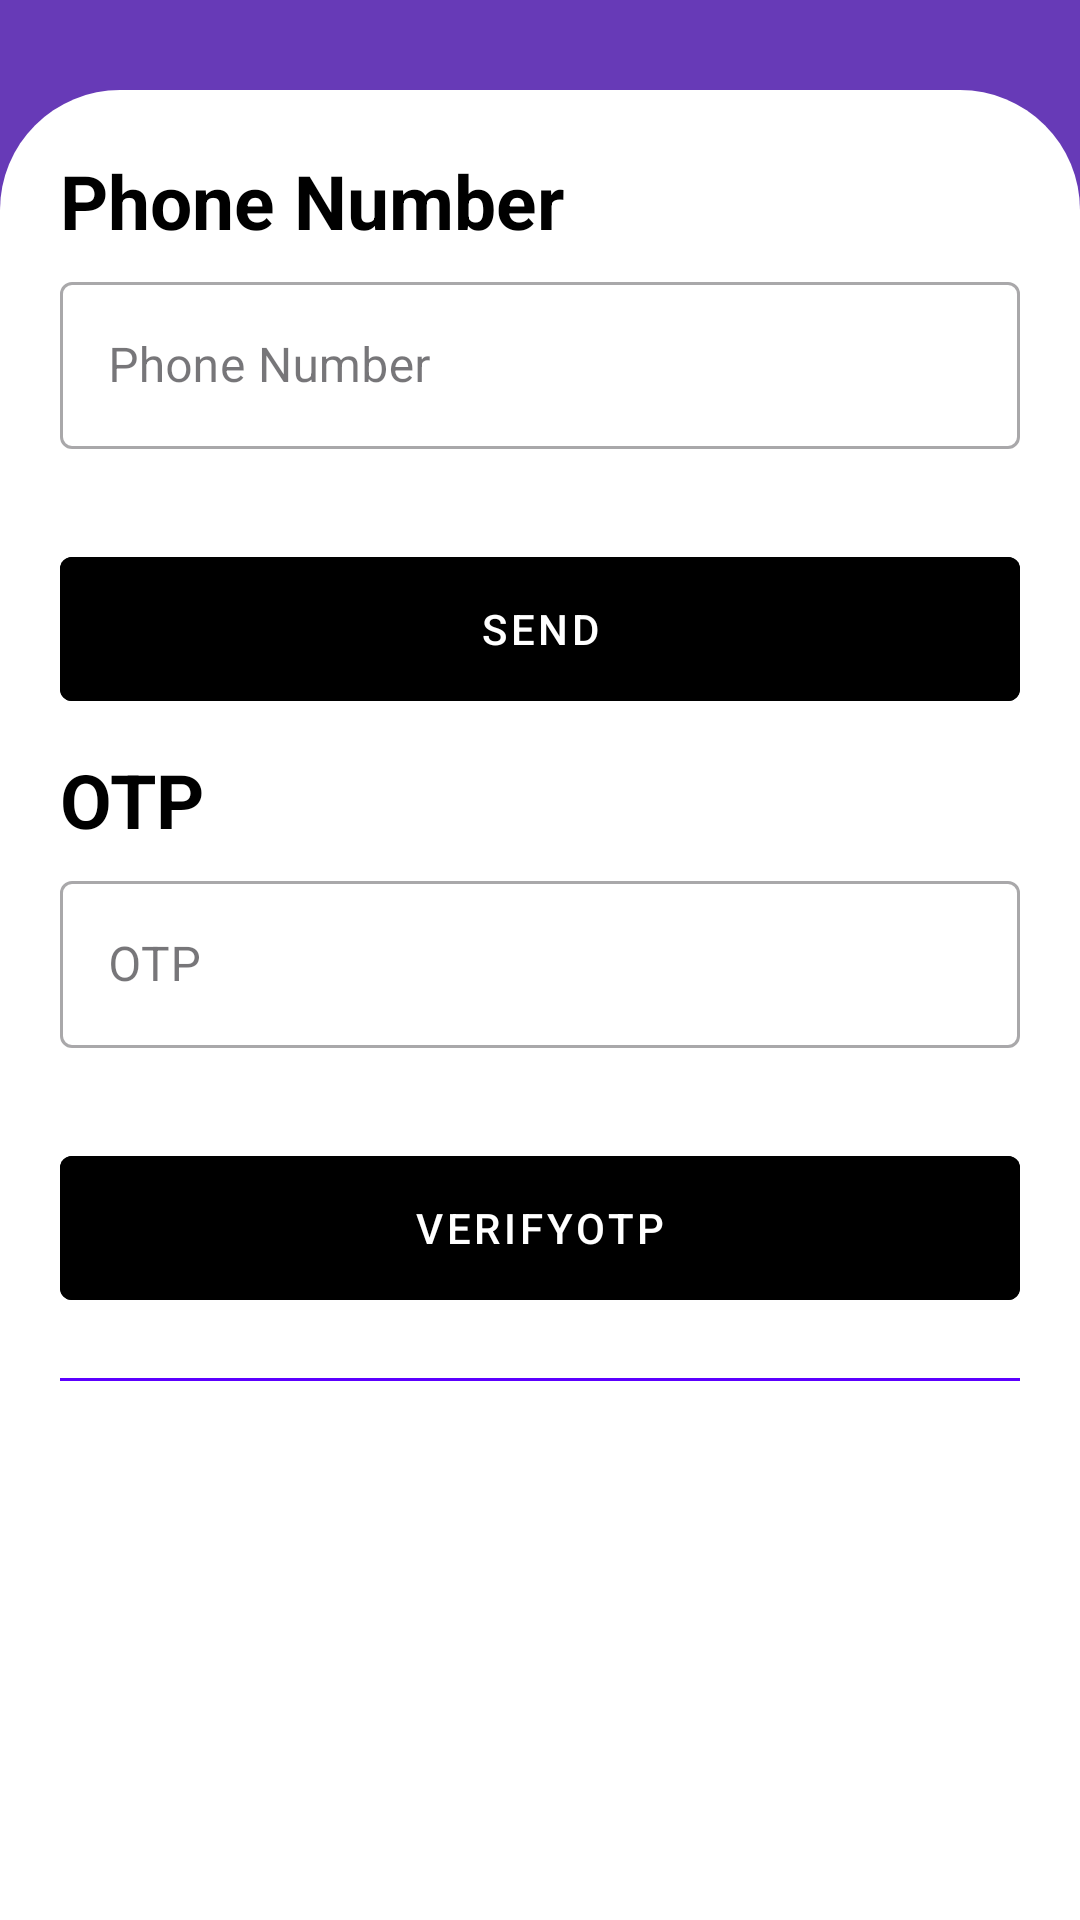

Produce the Android XML layout that renders to this screen, including the resource entries it uses.
<!-- AndroidManifest.xml: application theme Theme.Asm_RestApi_Hieunnph32561 -->
<!-- res/layout/activity_register_phone.xml -->
<?xml version="1.0" encoding="utf-8"?>
<androidx.constraintlayout.widget.ConstraintLayout xmlns:android="http://schemas.android.com/apk/res/android"
    xmlns:app="http://schemas.android.com/apk/res-auto"
    xmlns:tools="http://schemas.android.com/tools"
    android:layout_width="match_parent"
    android:layout_height="match_parent"
    tools:context=".account.Register_Phone">

    <ImageView
        android:id="@+id/imageViewBack"
        android:layout_width="wrap_content"
        android:layout_height="wrap_content"
        android:layout_margin="10dp"
        android:background="@drawable/circle_white_background"
        android:clickable="true"
        android:elevation="4dp"
        android:focusable="true"
        android:padding="15dp"
        android:src="@drawable/baseline_arrow_back_24"
        app:layout_constraintStart_toStartOf="parent"
        app:layout_constraintTop_toTopOf="parent" />


    <ImageView
        android:id="@+id/imageView"
        android:layout_width="500dp"
        android:layout_height="match_parent"
        android:background="#673AB7"
        android:scaleType="fitXY"
        app:layout_constraintBottom_toBottomOf="parent"
        app:layout_constraintEnd_toEndOf="parent"
        app:layout_constraintStart_toStartOf="parent"
        app:layout_constraintTop_toTopOf="parent" />


    <TextView
        android:id="@+id/textView7"
        android:layout_width="wrap_content"
        android:layout_height="0dp"
        android:layout_marginTop="90dp"
        android:padding="10dp"
        android:text="Register Phone"
        android:textColor="#ffffff"
        android:textSize="40dp"
        android:textStyle="bold"
        app:layout_constraintBottom_toTopOf="@+id/linearLayout2"
        app:layout_constraintEnd_toEndOf="parent"
        app:layout_constraintStart_toStartOf="parent"
        app:layout_constraintTop_toTopOf="parent"
        app:layout_constraintVertical_bias="1.0" />

    <LinearLayout
        android:id="@+id/linearLayout2"
        android:layout_width="match_parent"
        android:layout_height="610dp"
        android:background="@drawable/bgr_sign"
        android:orientation="vertical"
        android:padding="20dp"
        app:layout_constraintBottom_toBottomOf="parent"
        app:layout_constraintTop_toTopOf="@+id/imageView"
        app:layout_constraintVertical_bias="1.0"
        tools:layout_editor_absoluteX="-16dp">

        <TextView
            android:id="@+id/textView3"
            android:layout_width="match_parent"
            android:layout_height="wrap_content"
            android:text="Phone Number"
            android:textColor="@color/black"
            android:textSize="25dp"
            android:textStyle="bold" />

        <com.google.android.material.textfield.TextInputLayout
            style="@style/Widget.MaterialComponents.TextInputLayout.OutlinedBox"
            android:layout_width="match_parent"
            android:layout_height="wrap_content"
            android:layout_marginTop="5dp"
            app:hintEnabled="true">

            <com.google.android.material.textfield.TextInputEditText
                android:id="@+id/editTextPhoneNumber"
                android:layout_width="match_parent"
                android:layout_height="wrap_content"
                android:hint="Phone Number"
                android:inputType="text" />
        </com.google.android.material.textfield.TextInputLayout>

        <com.google.android.material.button.MaterialButton
            android:id="@+id/buttonSendOTP"
            style="@style/Widget.MaterialComponents.Button.TextButton"
            android:layout_width="match_parent"
            android:layout_height="60dp"
            android:layout_marginTop="30dp"
            android:backgroundTint="#000000"
            android:text="Send"
            android:textColor="@color/white" />

        <TextView
            android:id="@+id/textView1"
            android:layout_width="match_parent"
            android:layout_height="wrap_content"
            android:text="OTP"
            android:layout_marginTop="10dp"
            android:textColor="@color/black"
            android:textSize="25dp"
            android:textStyle="bold" />


        <com.google.android.material.textfield.TextInputLayout
            style="@style/Widget.MaterialComponents.TextInputLayout.OutlinedBox"
            android:layout_width="match_parent"
            android:layout_height="wrap_content"
            android:layout_marginTop="5dp"
            app:hintEnabled="true">

            <com.google.android.material.textfield.TextInputEditText
                android:id="@+id/editTextOTP"
                android:layout_width="match_parent"
                android:layout_height="wrap_content"
                android:hint="OTP"
                android:inputType="textPassword" />
        </com.google.android.material.textfield.TextInputLayout>


        

        <com.google.android.material.button.MaterialButton
            android:id="@+id/buttonVerifyOTP"
            style="@style/Widget.MaterialComponents.Button.TextButton"
            android:layout_width="match_parent"
            android:layout_height="60dp"
            android:layout_marginTop="30dp"
            android:backgroundTint="#000000"
            android:text="VerifyOTP"
            android:textColor="@color/white" />

        
        <LinearLayout
            android:layout_width="match_parent"
            android:layout_height="wrap_content"
            android:layout_marginTop="20dp"
            android:gravity="center_vertical">

            <View
                android:layout_width="0dp"
                android:layout_height="1dp"
                android:layout_weight="1"
                android:background="#5C00FF" />


            <View
                android:layout_width="0dp"
                android:layout_height="1dp"
                android:layout_weight="1"
                android:background="#5C00FF" />

        </LinearLayout>


    </LinearLayout>


</androidx.constraintlayout.widget.ConstraintLayout>
<!-- resources referenced by this layout -->
<resources>
  <!-- drawable bgr_sign (drawable) -->
  <?xml version="1.0" encoding="utf-8"?>
  <selector xmlns:android="http://schemas.android.com/apk/res/android">
      <item>
          <shape android:shape="rectangle">
              <corners android:topLeftRadius="40sp" android:topRightRadius="40sp" />
              <solid android:color="@color/white" />
          </shape>
      </item>
  </selector>
  <style name="Theme.Asm_RestApi_Hieunnph32561" parent="Base.Theme.Asm_RestApi_Hieunnph32561" />
  <style name="Base.Theme.Asm_RestApi_Hieunnph32561" parent="Theme.Material3.DayNight.NoActionBar">
          
          
      </style>
  <!-- not gathered from this repository: default colours our renderer supplied (Android Studio template values) -->
  <color name="black">#FF000000</color>
  <color name="white">#FFFFFFFF</color>
</resources>
